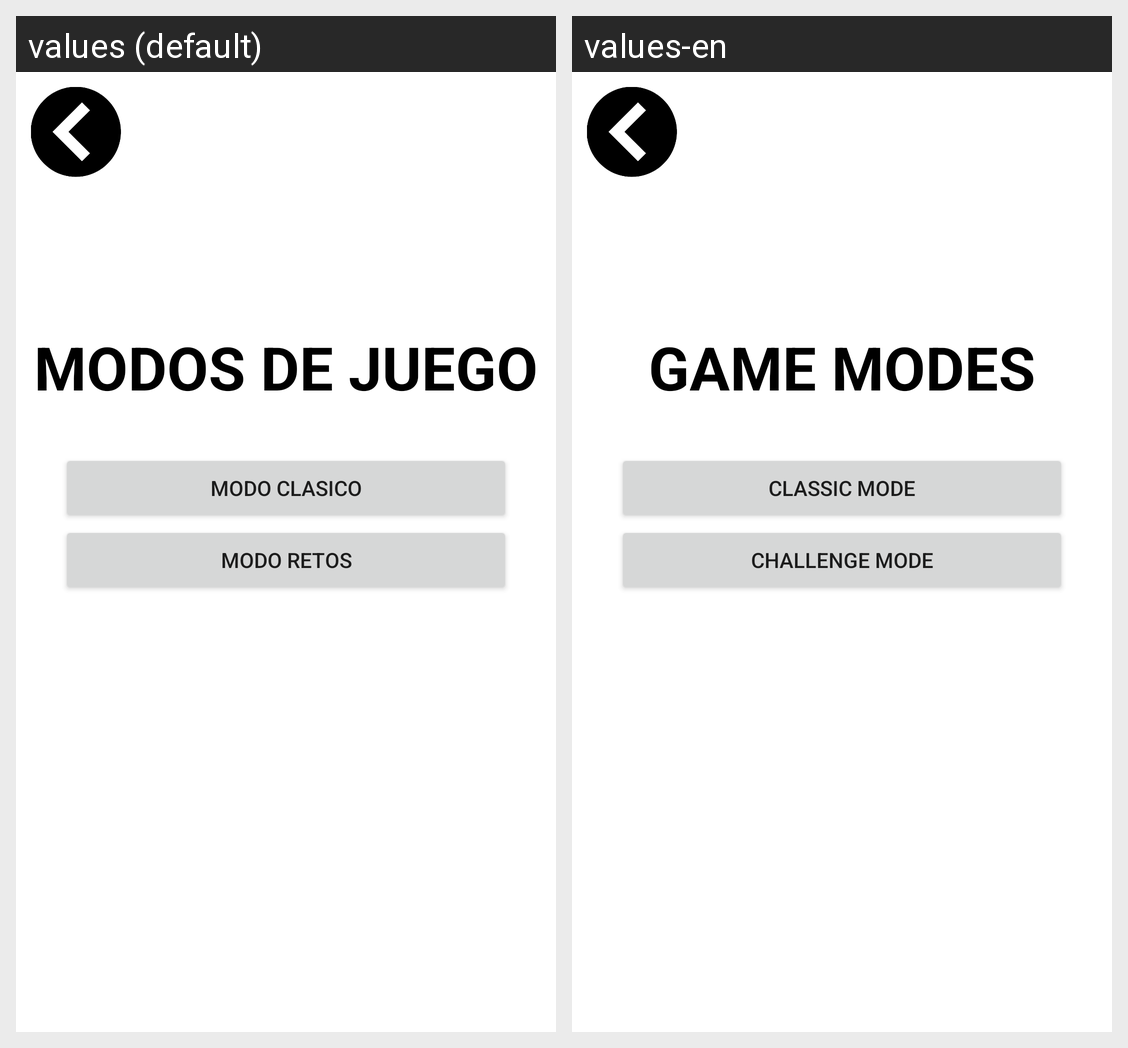

This grid shows one Android layout under two languages. Give, for every string resource on the screen, its name, the default text and each shown locale's text.
Android screen res/layout/activity_modo_juego.xml rendered under 2 locales, left to right: values (default), values-en. Device: Nexus 5 (rendered at 1080×1920; each locale shown at half size, 540×960, under a caption strip naming it); theme Theme.PiPaTi.
Strings drawn on this screen, with the default value and each locale's value (text and hints the layout hard-codes, and strings that could not be matched under every locale, appear in the picture but are not listed):

TextViewModosJuego
  values: MODOS DE JUEGO
  values-en: GAME MODES

BtnModoClasico
  values: Modo clasico
  values-en: Classic mode

BtnModoRetos
  values: Modo retos
  values-en: Challenge mode
